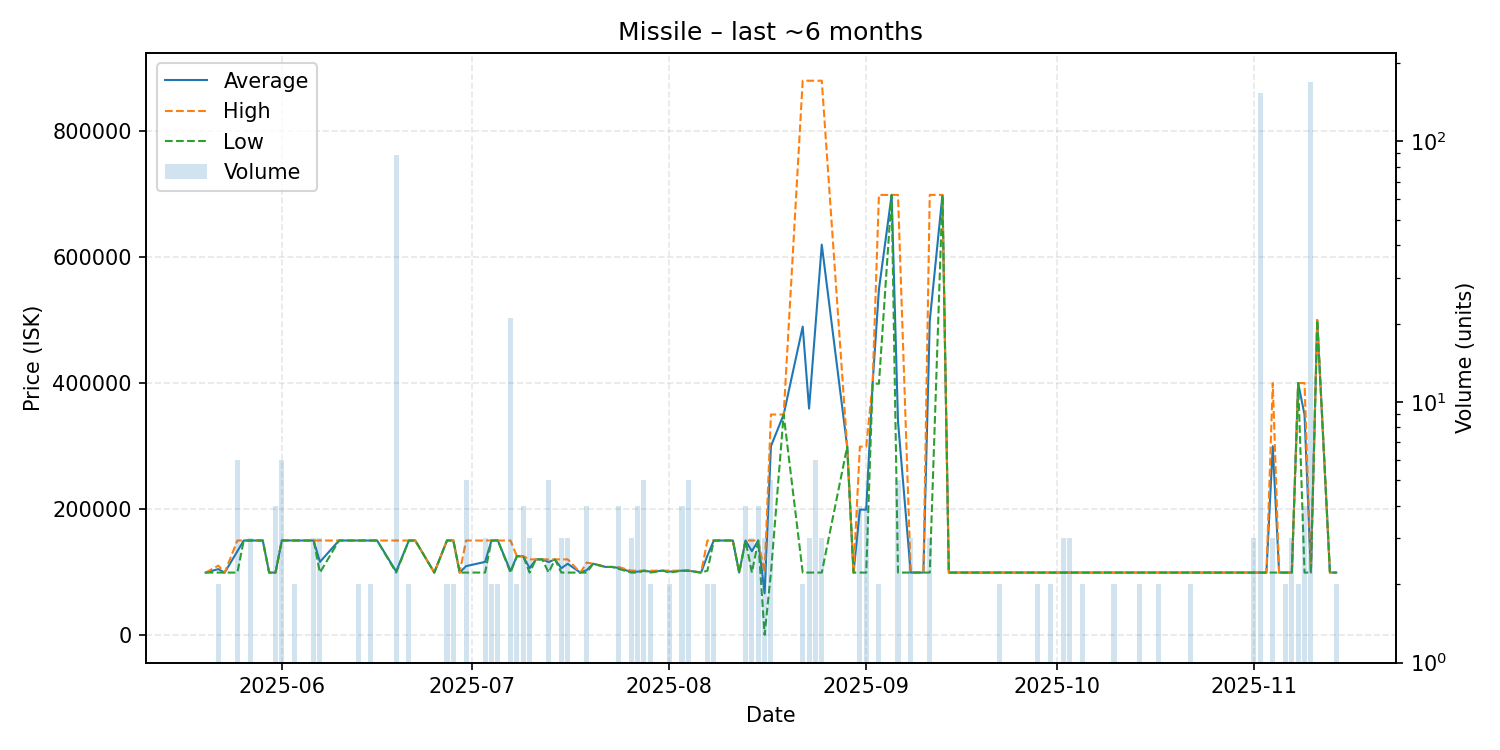

Values plotted in this chart, from the file beside it:
date, average, highest, lowest, order_count, volume
2025-05-20, 99000, 99000, 99000, 1, 1
2025-05-22, 104500, 110000, 99000, 2, 2
2025-05-23, 99000, 99000, 99000, 1, 1
2025-05-25, 132932, 149900, 98995, 5, 6
2025-05-26, 149900, 149900, 149900, 1, 1
2025-05-27, 149900, 149900, 149900, 3, 3
2025-05-28, 149900, 149900, 149900, 1, 1
2025-05-29, 149900, 149900, 149900, 1, 1
2025-05-30, 99000, 99000, 99000, 1, 1
2025-05-31, 99000, 99000, 99000, 1, 4
2025-06-01, 149983, 150000, 149900, 3, 6
2025-06-02, 150000, 150000, 150000, 1, 1
2025-06-03, 149950, 150000, 149900, 2, 2
2025-06-05, 149900, 149900, 149900, 1, 1
2025-06-06, 149900, 149900, 149900, 3, 3
2025-06-07, 115967, 149900, 99000, 3, 3
2025-06-10, 149900, 149900, 149900, 1, 1
2025-06-11, 149900, 149900, 149900, 1, 1
2025-06-13, 149900, 149900, 149900, 2, 2
2025-06-15, 149900, 149900, 149900, 2, 2
2025-06-16, 149900, 149900, 149900, 1, 1
2025-06-19, 100716, 149900, 99000, 4, 89
2025-06-21, 149900, 149900, 149900, 2, 2
2025-06-22, 149900, 149900, 149900, 1, 1
2025-06-25, 99000, 99000, 99000, 1, 1
2025-06-27, 149950, 150000, 149900, 2, 2
2025-06-28, 150000, 150000, 150000, 2, 2
2025-06-29, 99000, 99000, 99000, 1, 1
2025-06-30, 109180, 149900, 99000, 5, 5
2025-07-03, 115967, 149900, 99000, 3, 3
2025-07-04, 149900, 149900, 149900, 2, 2
2025-07-05, 149900, 149900, 149900, 2, 2
2025-07-07, 101424, 149900, 99000, 2, 21
2025-07-08, 124900, 124900, 124900, 2, 2
2025-07-09, 124900, 124900, 124900, 4, 4
2025-07-10, 106000, 120000, 99000, 3, 3
2025-07-11, 119900, 119900, 119900, 1, 1
2025-07-12, 119900, 119900, 119900, 1, 1
2025-07-13, 115720, 119900, 99000, 5, 5
2025-07-14, 119900, 119900, 119900, 1, 1
2025-07-15, 105967, 119900, 99000, 3, 3
2025-07-16, 112967, 119950, 99000, 3, 3
2025-07-18, 99000, 99000, 99000, 1, 1
2025-07-19, 102975, 114900, 99000, 2, 4
2025-07-20, 113000, 113000, 113000, 1, 1
2025-07-22, 107900, 107900, 107900, 1, 1
2025-07-23, 107900, 107900, 107900, 1, 1
2025-07-24, 106400, 107900, 104900, 3, 4
2025-07-26, 100000, 102000, 99000, 3, 3
2025-07-27, 100500, 102000, 99000, 4, 4
2025-07-28, 101920, 102000, 101900, 5, 5
2025-07-29, 100500, 102000, 99000, 2, 2
2025-07-31, 102000, 102000, 102000, 1, 1
2025-08-01, 100500, 102000, 99000, 2, 2
2025-08-03, 102000, 102000, 102000, 4, 4
2025-08-04, 102000, 102000, 102000, 4, 5
2025-08-06, 99000, 99000, 99000, 1, 1
2025-08-07, 126000, 150000, 102000, 2, 2
2025-08-08, 149900, 149900, 149900, 2, 2
2025-08-10, 149900, 149900, 149900, 1, 1
... 60 more rows
